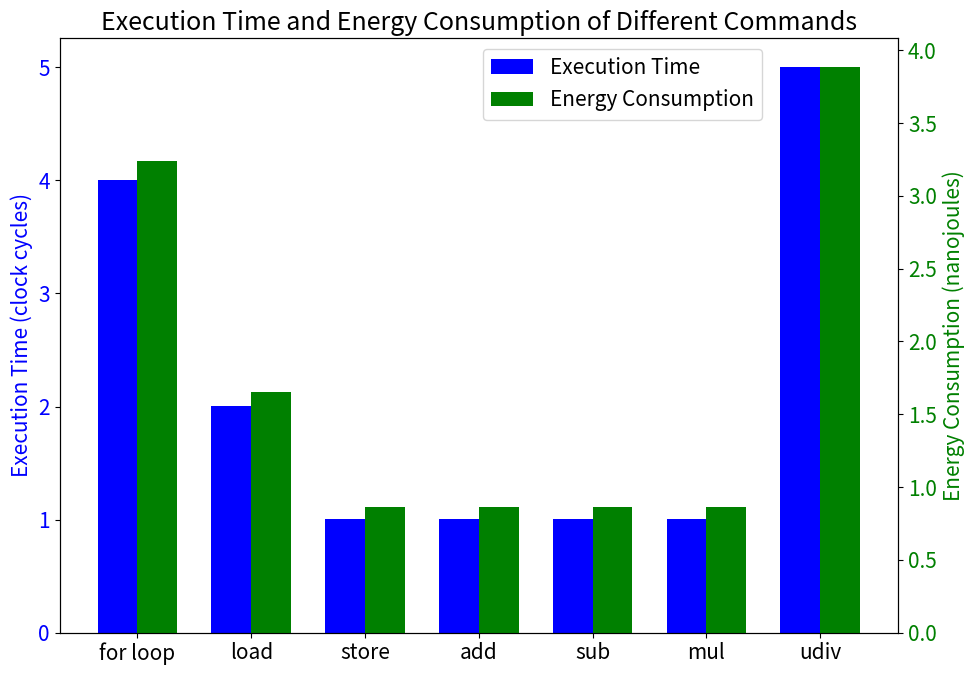

This chart was generated by the following Python code:
import numpy as np
import matplotlib.pyplot as plt

# 设置全局字体大小
plt.rcParams.update({'font.size': 15})

# 数据
commands = ['for loop', 'load', 'store', 'add', 'sub', 'mul', 'udiv']
execution_time = [4.007, 2.00225, 1.00125, 1.001, 1.001, 1.001, 5.006]
energy_consumption = [3.24, 1.656, 0.864, 0.864, 0.864, 0.864, 3.888]

x = np.arange(len(commands))  # 为每个命令创建一个索引

width = 0.35  # 柱子的宽度

# 绘制柱状图
fig, ax1 = plt.subplots(figsize=(10, 7))

# 绘制 Execution Time，颜色设为蓝色
rects1 = ax1.bar(x - width/2, execution_time, width, label='Execution Time', color='blue')

# 创建第二个坐标轴来绘制 Energy Consumption，颜色设为绿色
ax2 = ax1.twinx()
rects2 = ax2.bar(x + width/2, energy_consumption, width, label='Energy Consumption', color='green')

# 添加标题和标签
ax1.set_ylabel('Execution Time (clock cycles)', color='blue')  # 设置左坐标轴的标签颜色
ax2.set_ylabel('Energy Consumption (nanojoules)', color='green')  # 设置右坐标轴的标签颜色
ax1.set_title('Execution Time and Energy Consumption of Different Commands')
ax1.set_xticks(x)
ax1.set_xticklabels(commands)

# 设置左坐标轴刻度的颜色为蓝色
ax1.tick_params(axis='y', labelcolor='blue')
# 设置右坐标轴刻度的颜色为绿色
ax2.tick_params(axis='y', labelcolor='green')

# 移动图例到右上角
lines, labels = ax1.get_legend_handles_labels()
lines2, labels2 = ax2.get_legend_handles_labels()
ax1.legend(lines + lines2, labels + labels2, loc='upper right', bbox_to_anchor=(0.85, 1))

plt.tight_layout()

plt.show()
